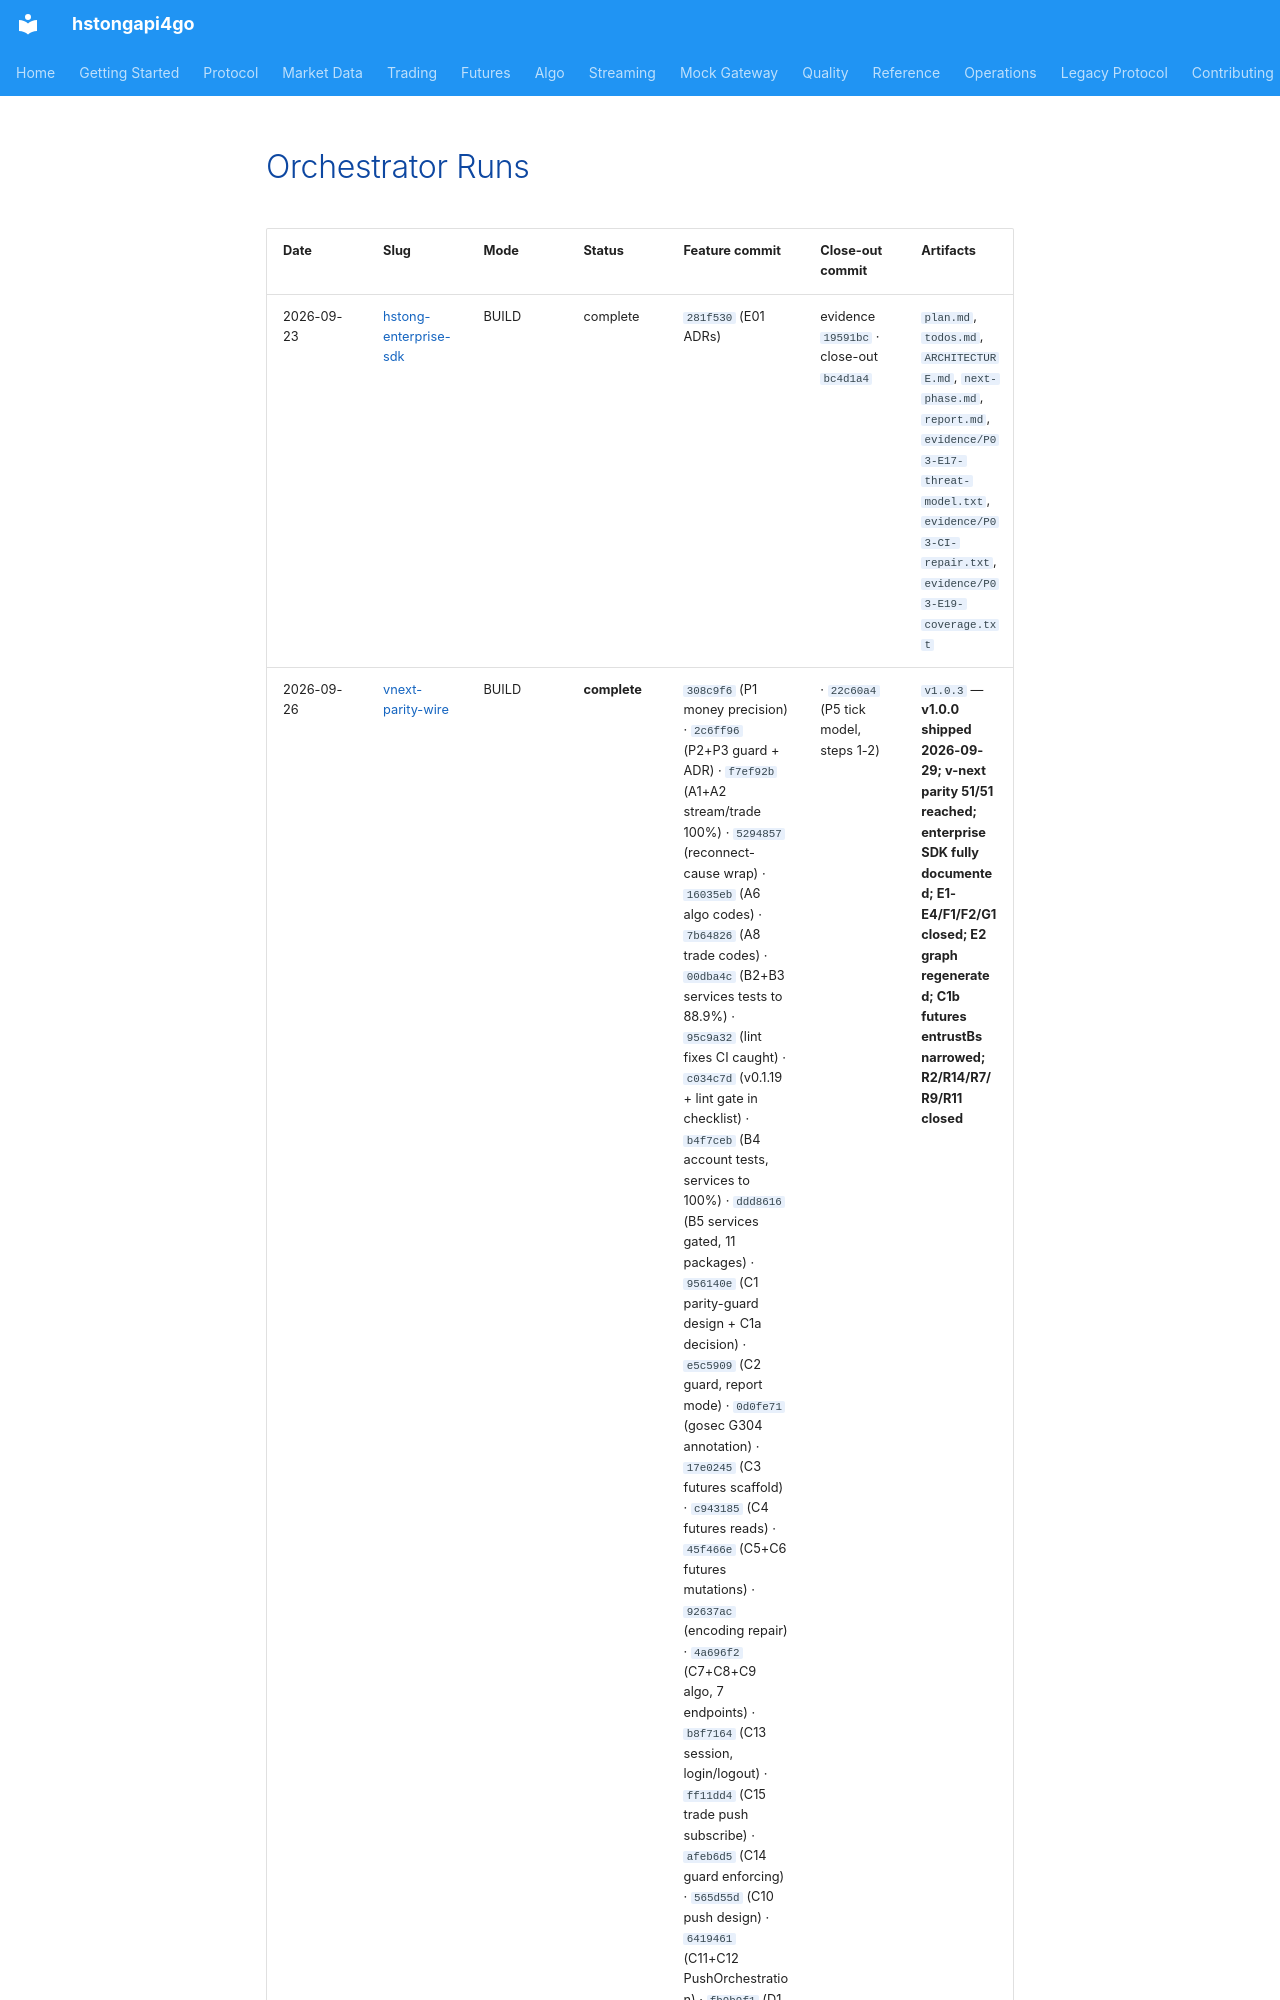

repository: shing1211/hstongapi4go · page: runs/index.html · generator: mkdocs

# Orchestrator Runs

| Date | Slug | Mode | Status | Feature commit | Close-out commit | Artifacts |
|------|------|------|--------|--------|--------|-----------|
| 2026-09-23 | [hstong-enterprise-sdk](./2026-09-23-hstong-enterprise-sdk/) | BUILD | complete | `281f530` (E01 ADRs) | evidence `19591bc` · close-out `bc4d1a4` | `plan.md`, `todos.md`, `ARCHITECTURE.md`, `next-phase.md`, `report.md`, `evidence/P03-E17-threat-model.txt`, `evidence/P03-CI-repair.txt`, `evidence/P03-E19-coverage.txt` |
| 2026-09-26 | [vnext-parity-wire](./2026-09-26-vnext-parity-wire/) | BUILD | **complete** | `308c9f6` (P1 money precision) · `2c6ff96` (P2+P3 guard + ADR) · `f7ef92b` (A1+A2 stream/trade 100%) · `5294857` (reconnect-cause wrap) · `16035eb` (A6 algo codes) · `7b64826` (A8 trade codes) · `00dba4c` (B2+B3 services tests to 88.9%) · `95c9a32` (lint fixes CI caught) · `c034c7d` (v0.1.19 + lint gate in checklist) · `b4f7ceb` (B4 account tests, services to 100%) · `ddd8616` (B5 services gated, 11 packages) · `956140e` (C1 parity-guard design + C1a decision) · `e5c5909` (C2 guard, report mode) · `0d0fe71` (gosec G304 annotation) · `17e0245` (C3 futures scaffold) · `c943185` (C4 futures reads) · `45f466e` (C5+C6 futures mutations) · `92637ac` (encoding repair) · `4a696f2` (C7+C8+C9 algo, 7 endpoints) · `b8f7164` (C13 session, login/logout) · `ff11dd4` (C15 trade push subscribe) · `afeb6d5` (C14 guard enforcing) · `565d55d` (C10 push design) · `6419461` (C11+C12 PushOrchestration) · `fb9b9f1` (D1 opt-in design) · `22101a2` (D2 Stack + Tier 1) · `6383c68` (D3 layering rule) · `1d77b85` (D4 e2e) | · `22c60a4` (P5 tick model, steps 1-2) | `v1.0.3` — **v1.0.0 shipped 2026-09-29; v-next parity 51/51 reached; enterprise SDK fully documented; E1-E4/F1/F2/G1 closed; E2 graph regenerated; C1b futures entrustBs narrowed; R2/R14/R7/R9/R11 closed** | `plan.md`, `todos.md`, `design-tick-model.md`, `design-reconnect-cause.md`, `design-a6-exchange-validation.md`, `design-a8-trade-validation.md`, `finding-trade-code-validation.md`, `pl
